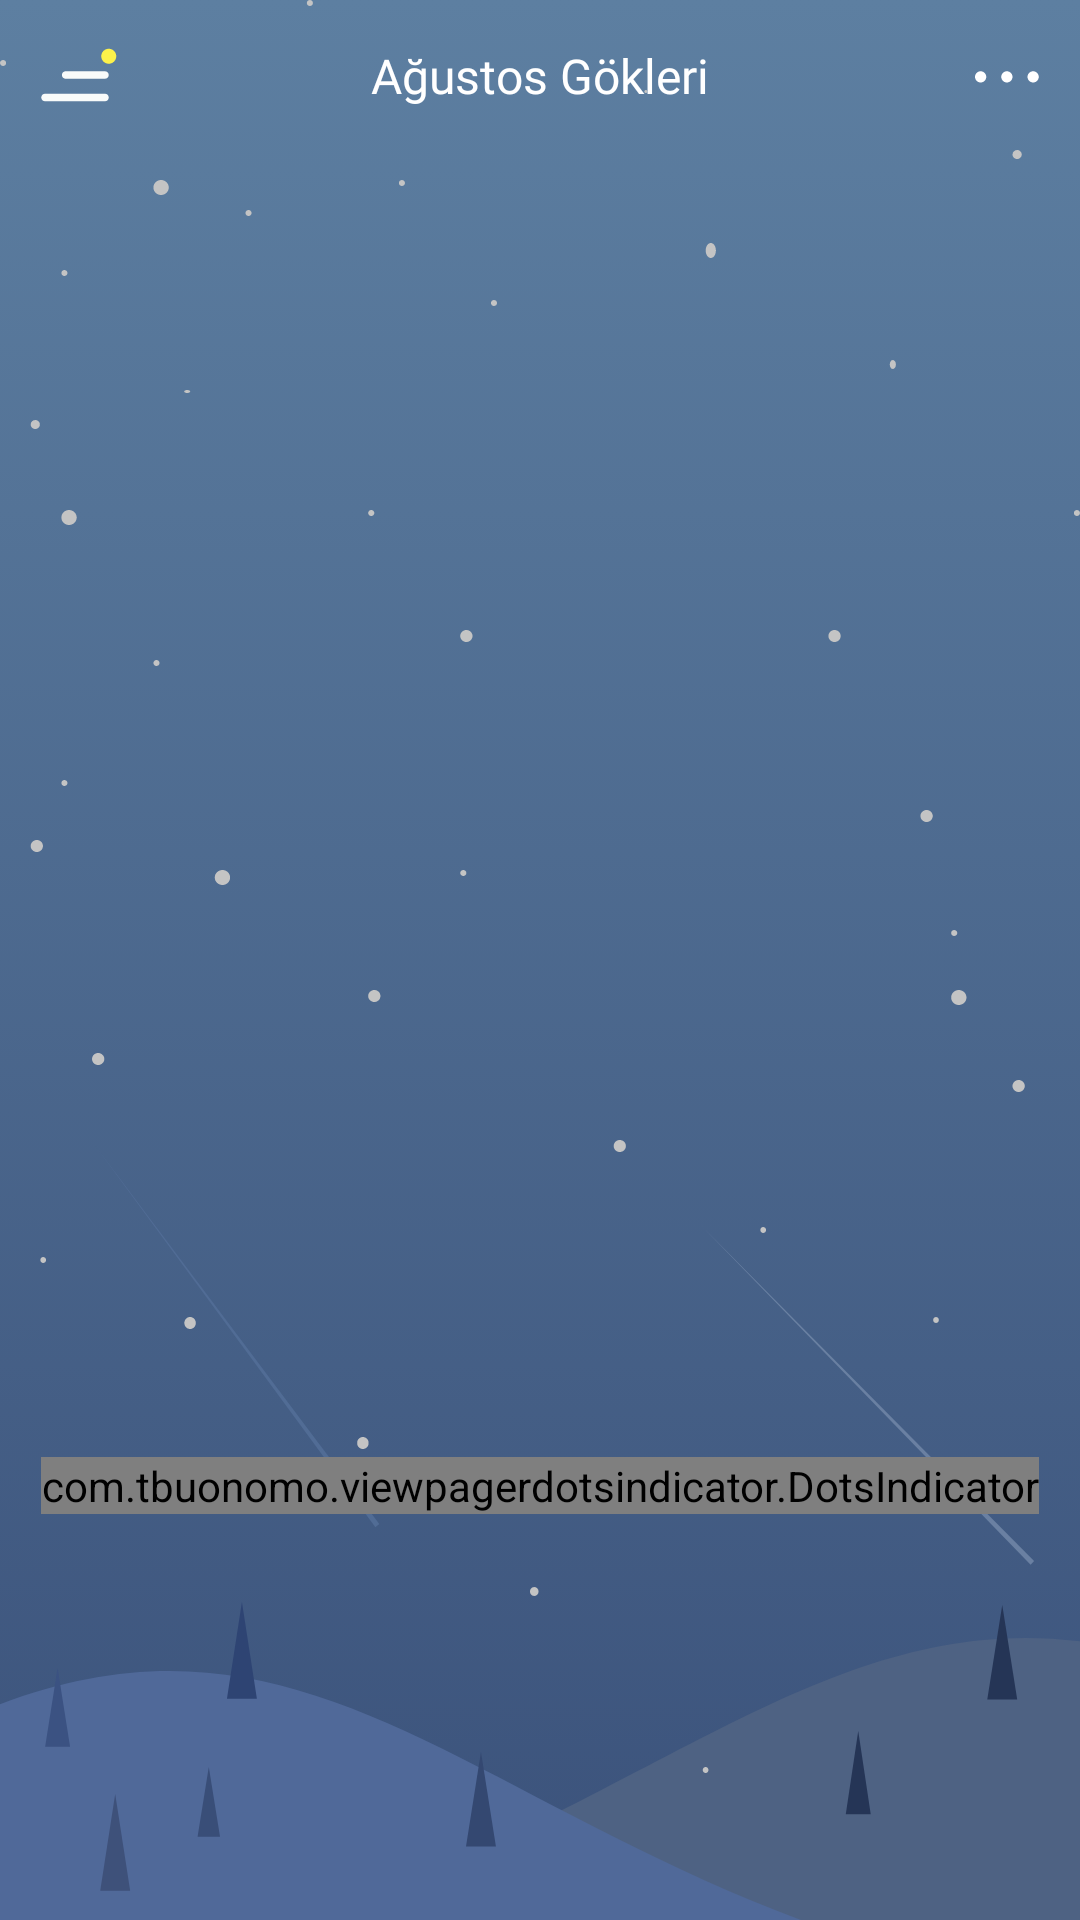

Here is an Android app screen rendered from its layout file. Give the layout XML and the strings, colors and styles it references.
<!-- AndroidManifest.xml: application theme Theme.Spring -->
<!-- res/layout/fragment_dashboard.xml -->
<?xml version="1.0" encoding="utf-8"?>
<layout xmlns:app="http://schemas.android.com/apk/res-auto"
    xmlns:android="http://schemas.android.com/apk/res/android"
    xmlns:tools="http://schemas.android.com/tools">
    <androidx.constraintlayout.widget.ConstraintLayout
        android:layout_width="match_parent"
        android:layout_height="match_parent"
        android:background="@drawable/app_background"
        >

        <ImageView
            android:id="@+id/imageView5"
            android:layout_width="0dp"
            android:layout_height="wrap_content"
            android:scaleType="fitXY"
            android:src="@drawable/ic_vektor_header_snow"
            app:layout_constraintEnd_toEndOf="parent"
            app:layout_constraintStart_toStartOf="parent"
            app:layout_constraintTop_toTopOf="parent" />

        <ImageView
            android:id="@+id/imageView4"
            android:layout_width="0dp"
            android:layout_height="wrap_content"
            android:scaleType="fitXY"
            android:src="@drawable/ic_vector_bottom_mountain"
            app:layout_constraintBottom_toBottomOf="parent"
            app:layout_constraintEnd_toEndOf="parent"
            app:layout_constraintStart_toStartOf="parent" />

        <ImageView
            android:id="@+id/imageView"
            android:layout_width="50dp"
            android:layout_height="50dp"
            android:padding="10dp"
            android:src="@drawable/ic_vector_menu"
            app:layout_constraintStart_toStartOf="parent"
            app:layout_constraintTop_toTopOf="parent" />

        <TextView
            android:layout_width="wrap_content"
            android:layout_height="wrap_content"
            android:fontFamily="@font/roboto_regular"
            android:text="Ağustos Gökleri"
            android:textColor="#FFF"
            android:textSize="16sp"
            app:layout_constraintBottom_toBottomOf="@+id/imageView"
            app:layout_constraintEnd_toEndOf="parent"
            app:layout_constraintStart_toStartOf="parent"
            app:layout_constraintTop_toTopOf="@+id/imageView" />

        <ImageView
            android:id="@+id/imageView2"
            android:layout_width="50dp"
            android:layout_height="50dp"
            android:padding="10dp"
            android:src="@drawable/ic_vector_menu2"
            app:layout_constraintEnd_toEndOf="parent"
            app:layout_constraintTop_toTopOf="parent" />

        <androidx.viewpager.widget.ViewPager
            android:id="@+id/citiesViewPager"
            android:layout_width="match_parent"
            android:layout_height="400dp"
            android:clipToPadding="false"
            android:paddingLeft="30dp"
            android:paddingRight="30dp"
            app:layout_constraintBottom_toTopOf="@+id/daysViewPager"
            app:layout_constraintEnd_toEndOf="parent"
            app:layout_constraintStart_toStartOf="parent"
            app:layout_constraintTop_toBottomOf="@+id/imageView" />

        <com.tbuonomo.viewpagerdotsindicator.DotsIndicator
            android:id="@+id/dots_indicator"
            android:layout_width="wrap_content"
            android:layout_height="wrap_content"
            app:dotsColor="#AAA"
            app:dotsCornerRadius="8dp"
            app:dotsSize="5dp"
            app:dotsSpacing="4dp"
            app:dotsWidthFactor="3"
            app:layout_constraintBottom_toTopOf="@+id/daysViewPager"
            app:layout_constraintEnd_toEndOf="parent"
            app:layout_constraintStart_toStartOf="parent"
            app:layout_constraintTop_toBottomOf="@+id/citiesViewPager"
            app:progressMode="true"
            app:selectedDotColor="#FFF" />

        <androidx.viewpager.widget.ViewPager
            android:id="@+id/daysViewPager"
            android:layout_width="match_parent"
            android:layout_height="130dp"
            android:clipToPadding="true"
            app:layout_constraintBottom_toBottomOf="parent"
            app:layout_constraintEnd_toEndOf="parent"
            app:layout_constraintStart_toStartOf="parent" />




    </androidx.constraintlayout.widget.ConstraintLayout>
</layout>
<!-- resources referenced by this layout -->
<resources>
  <!-- drawable app_background (drawable) -->
  <?xml version="1.0" encoding="utf-8"?>
  <selector xmlns:android="http://schemas.android.com/apk/res/android">
      <item>
          <shape>
              <gradient android:angle="90" android:endColor="#5D7FA1" android:startColor="#3B527B" android:type="linear" />
          </shape>
      </item>
  </selector>
  <!-- drawable ic_vector_bottom_mountain: vector/xml drawable (drawable, 3655 chars, omitted) -->
  <!-- drawable ic_vector_menu (drawable) -->
  <?xml version="1.0" encoding="utf-8"?>
  <vector xmlns:android="http://schemas.android.com/apk/res/android"
      android:width="24dp"
      android:height="24dp"
      android:viewportWidth="24"
      android:viewportHeight="24">
  
      <path
          android:fillColor="#F9FBFA"
          android:fillType="evenOdd"
          android:pathData="M8.5 12C8.5 11.4477 8.94772 11 9.5 11H20.0002C20.5525 11 21.0002 11.4477 21.0002 12C21.0002 12.5523 20.5525 13 20.0002 13H9.5C8.94772 13 8.5 12.5523 8.5 12Z" />
      <path
          android:fillColor="#F9FBFA"
          android:fillType="evenOdd"
          android:pathData="M3 18C3 17.4477 3.44772 17 4 17H20C20.5523 17 21 17.4477 21 18C21 18.5523 20.5523 19 20 19H4C3.44772 19 3 18.5523 3 18Z" />
      <path
          android:fillColor="#FDF24B"
          android:pathData="M 21 5 C 22.1045694997 5 23 5.89543050034 23 7 C 23 8.10456949966 22.1045694997 9 21 9 C 19.8954305003 9 19 8.10456949966 19 7 C 19 5.89543050034 19.8954305003 5 21 5 Z" />
  </vector>
  <!-- drawable ic_vector_menu2 (drawable) -->
  <?xml version="1.0" encoding="utf-8"?>
  <vector xmlns:android="http://schemas.android.com/apk/res/android"
      android:width="24dp"
      android:height="24dp"
      android:viewportWidth="24"
      android:viewportHeight="24">
  
      <path
          android:fillColor="#ffffff"
          android:pathData="M21 12.5C21 13.3284 20.3284 14 19.5 14C18.6716 14 18 13.3284 18 12.5C18 11.6716 18.6716 11 19.5 11C20.3284 11 21 11.6716 21 12.5Z" />
      <path
          android:fillColor="#ffffff"
          android:pathData="M7 12.5C7 13.3284 6.32843 14 5.5 14C4.67157 14 4 13.3284 4 12.5C4 11.6716 4.67157 11 5.5 11C6.32843 11 7 11.6716 7 12.5Z" />
      <path
          android:fillColor="#ffffff"
          android:pathData="M14 12.5C14 13.3284 13.3284 14 12.5 14C11.6716 14 11 13.3284 11 12.5C11 11.6716 11.6716 11 12.5 11C13.3284 11 14 11.6716 14 12.5Z" />
  </vector>
  <!-- drawable ic_vektor_header_snow: vector/xml drawable (drawable, 8150 chars, omitted) -->
  <style name="Theme.Spring" parent="Theme.MaterialComponents.DayNight.NoActionBar">
          
          <item name="colorPrimary">@color/purple_500</item>
          <item name="colorPrimaryVariant">@color/purple_700</item>
          <item name="colorOnPrimary">@color/white</item>
          
          <item name="colorSecondary">@color/teal_200</item>
          <item name="colorSecondaryVariant">@color/teal_700</item>
          <item name="colorOnSecondary">@color/black</item>
          
          <item name="android:statusBarColor" tools:targetApi="l">?attr/colorPrimaryVariant</item>
          
      </style>
  <!-- not gathered from this repository: default colours our renderer supplied (Android Studio template values) -->
  <color name="purple_500">#FF6200EE</color>
  <color name="purple_700">#FF3700B3</color>
  <color name="teal_200">#FF03DAC5</color>
  <color name="teal_700">#FF018786</color>
  <color name="black">#FF000000</color>
  <color name="white">#FFFFFFFF</color>
</resources>
